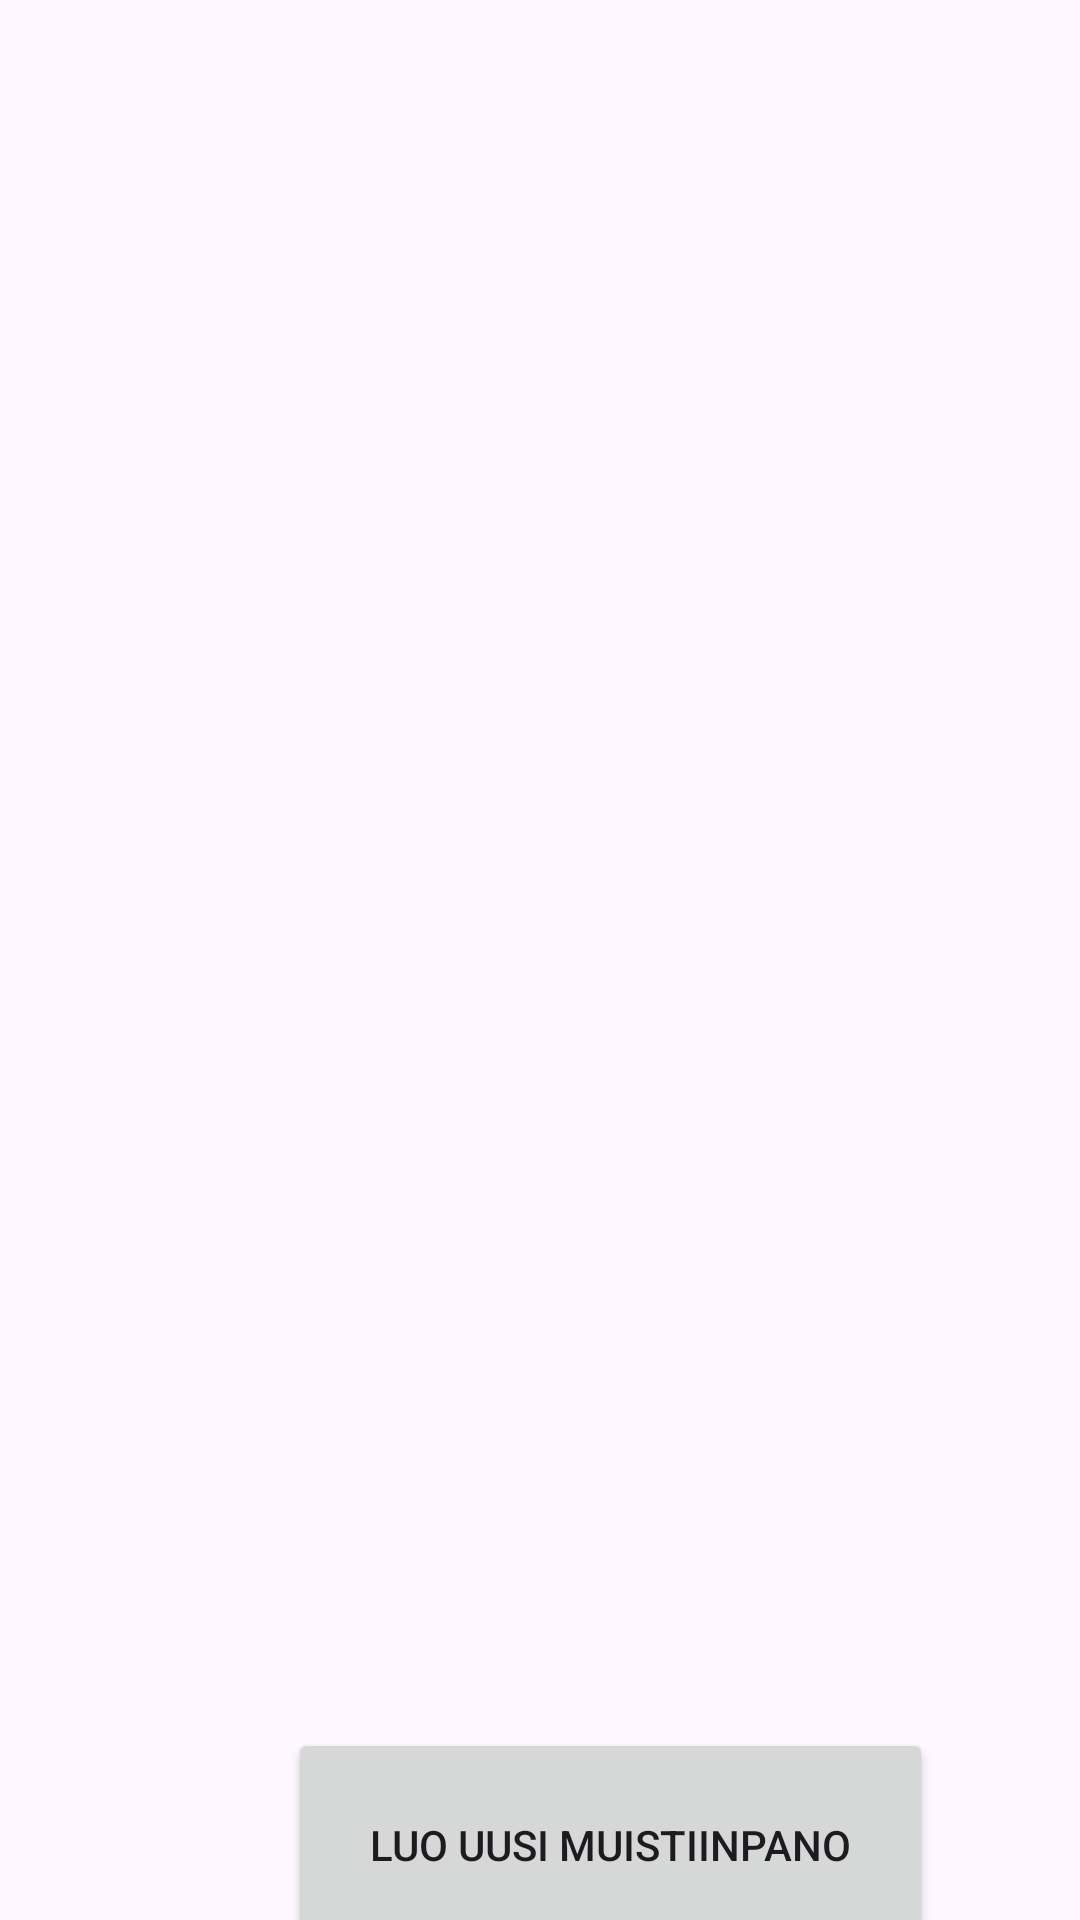

Write the Android layout XML for this screen, with the resource values it uses.
<!-- AndroidManifest.xml: application theme Theme.MuistiinpanoSovellus -->
<!-- res/layout/activity_main.xml -->
<?xml version="1.0" encoding="utf-8"?>
<androidx.constraintlayout.widget.ConstraintLayout xmlns:android="http://schemas.android.com/apk/res/android"
    xmlns:app="http://schemas.android.com/apk/res-auto"
    xmlns:tools="http://schemas.android.com/tools"
    android:layout_width="match_parent"
    android:layout_height="match_parent"
    tools:context=".MainActivity">

    <Button
        android:id="@+id/id_createNewNote"
        android:layout_width="215dp"
        android:layout_height="78dp"
        android:layout_marginStart="96dp"
        android:layout_marginTop="576dp"
        android:onClick="switchToAddNote"
        android:text="Luo uusi muistiinpano"
        app:layout_constraintStart_toStartOf="parent"
        app:layout_constraintTop_toTopOf="parent" />

    <androidx.recyclerview.widget.RecyclerView
        android:id="@+id/rvListItems"
        android:layout_width="match_parent"
        android:layout_height="550dp"
        tools:layout_editor_absoluteX="0dp"
        tools:layout_editor_absoluteY="1dp" />

</androidx.constraintlayout.widget.ConstraintLayout>
<!-- resources referenced by this layout -->
<resources>
  <style name="Theme.MuistiinpanoSovellus" parent="Base.Theme.MuistiinpanoSovellus" />
  <style name="Base.Theme.MuistiinpanoSovellus" parent="Theme.Material3.DayNight.NoActionBar">
          
          
      </style>
</resources>
